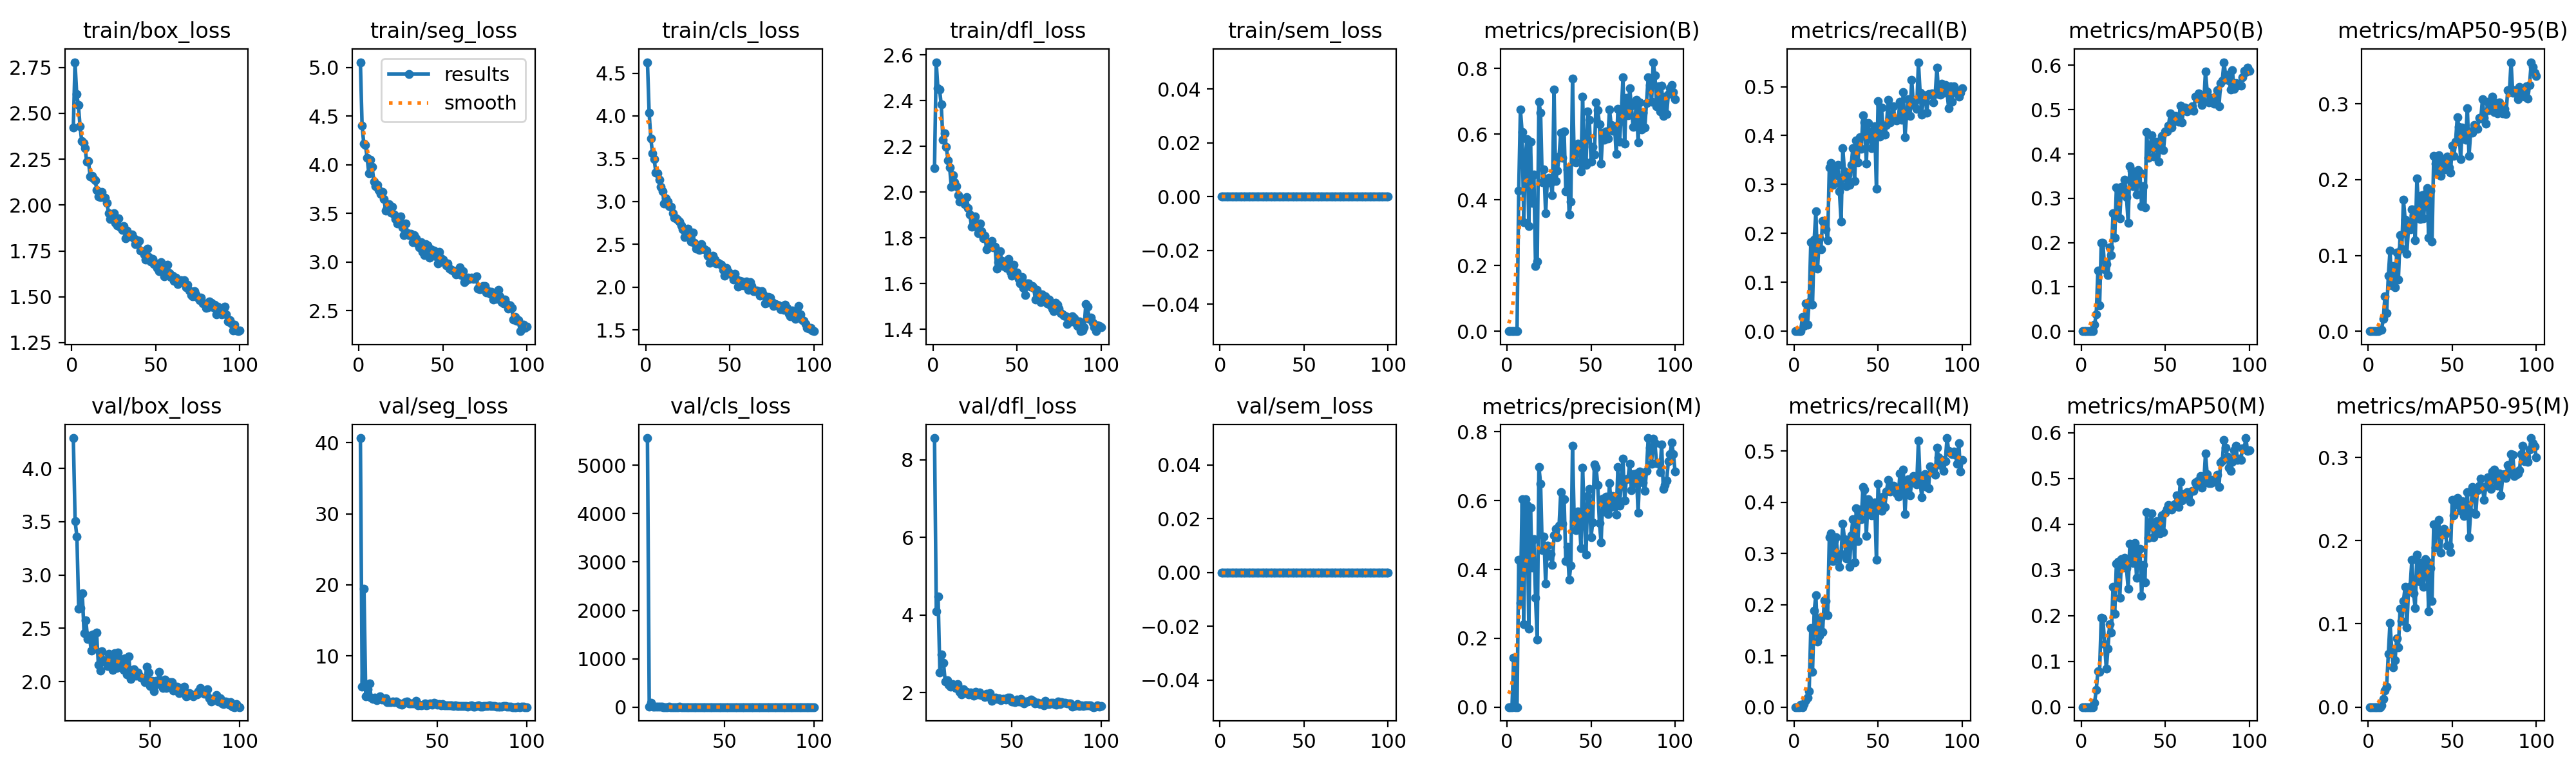

The data file committed next to this chart (first rows):
epoch, time, train/box_loss, train/seg_loss, train/cls_loss, train/dfl_loss, train/sem_loss, metrics/precision(B), metrics/recall(B), metrics/mAP50(B), metrics/mAP50-95(B), metrics/precision(M), metrics/recall(M), metrics/mAP50(M), metrics/mAP50-95(M), val/box_loss, val/seg_loss, val/cls_loss, val/dfl_loss, val/sem_loss, lr/pg0, lr/pg1, lr/pg2
1, 26.88, 2.423, 5.053, 4.628, 2.106, 0, 0, 0, 0, 0, 0, 0, 0, 0, nan, nan, nan, nan, 0, 0.003175, 0.003175, 0.07143
2, 33.12, 2.779, 4.404, 4.039, 2.569, 0, 0, 0, 0, 0, 0, 0, 0, 0, nan, nan, nan, nan, 0, 0.006444, 0.006444, 0.04136
3, 38.83, 2.605, 4.218, 3.736, 2.455, 0, 0, 0, 0, 0, 0, 0, 0, 0, nan, nan, nan, nan, 0, 0.009646, 0.009646, 0.01123
4, 45.52, 2.544, 4.203, 3.564, 2.448, 0, 0, 0, 0, 0, 0.1429, 0.00446, 1e-05, 0, nan, nan, nan, nan, 0, 0.009703, 0.009703, 0.009703
5, 52.59, 2.431, 4.071, 3.495, 2.384, 0, 1e-05, 0.02857, 1e-05, 0, 0, 0, 0, 0, nan, nan, nan, nan, 0, 0.009604, 0.009604, 0.009604
6, 59.11, 2.347, 3.914, 3.336, 2.228, 0, 4e-05, 0.01024, 1e-05, 0, 2e-05, 0.00623, 0, 0, nan, nan, nan, nan, 0, 0.009505, 0.009505, 0.009505
7, 66.14, 2.338, 4.054, 3.329, 2.258, 0, 0.4288, 0.05625, 0.00082, 0.00184, 0.4288, 0.01339, 3e-05, 1e-05, 4.286, 40.67, 5559, 8.561, 0, 0.009406, 0.009406, 0.009406
8, 72.29, 2.31, 3.975, 3.257, 2.199, 0, 0.675, 0.01339, 0.01486, 0.00223, 0.3034, 0.01786, 0.00884, 0.00169, 3.504, 5.613, 6.794, 4.101, 0, 0.009307, 0.009307, 0.009307
9, 78.56, 2.235, 3.828, 3.171, 2.14, 0, 0.6065, 0.05982, 0.0376, 0.01618, 0.6035, 0.03125, 0.037, 0.00987, 3.362, 19.46, 88.6, 4.474, 0, 0.009208, 0.009208, 0.009208
10, 84.63, 2.24, 3.779, 3.121, 2.108, 0, 0.3317, 0.1826, 0.1373, 0.04648, 0.2413, 0.1548, 0.07848, 0.02017, 2.682, 4.277, 5.513, 2.515, 0, 0.009109, 0.009109, 0.009109
11, 90.66, 2.156, 3.793, 2.978, 2.024, 0, 0.5403, 0.05453, 0.05825, 0.02432, 0.6033, 0.06878, 0.0775, 0.02476, 2.687, 5.302, 4.739, 2.981, 0, 0.00901, 0.00901, 0.00901
12, 97.08, 2.158, 3.74, 3.035, 2.076, 0, 0.5854, 0.1878, 0.1991, 0.07324, 0.5865, 0.1878, 0.1953, 0.06383, 2.828, 6.083, 6.815, 2.764, 0, 0.008911, 0.008911, 0.008911
13, 103.7, 2.145, 3.697, 2.996, 2.045, 0, 0.3201, 0.245, 0.1999, 0.1061, 0.2286, 0.2189, 0.1943, 0.1014, 2.453, 4.137, 6.88, 2.279, 0, 0.008812, 0.008812, 0.008812
14, 110, 2.133, 3.719, 2.949, 2.026, 0, 0.577, 0.1284, 0.1403, 0.06047, 0.5793, 0.1284, 0.1375, 0.06993, 2.577, 3.965, 6.219, 2.321, 0, 0.008713, 0.008713, 0.008713
15, 116.1, 2.081, 3.647, 2.939, 1.988, 0, 0.3913, 0.1893, 0.1514, 0.08599, 0.4062, 0.1394, 0.08372, 0.04807, 2.396, 4.11, 4.18, 2.196, 0, 0.008614, 0.008614, 0.008614
16, 122.2, 2.048, 3.531, 2.867, 1.96, 0, 0.4768, 0.1676, 0.1267, 0.05801, 0.4879, 0.1762, 0.1282, 0.05661, 2.43, 3.735, 3.859, 2.15, 0, 0.008515, 0.008515, 0.008515
17, 128.1, 2.043, 3.556, 2.809, 1.966, 0, 0.1985, 0.2257, 0.1894, 0.104, 0.3169, 0.1471, 0.1816, 0.08242, 2.289, 4.005, 3.632, 2.219, 0, 0.008416, 0.008416, 0.008416
18, 134.6, 2.071, 3.597, 2.805, 1.966, 0, 0.213, 0.2183, 0.1722, 0.06844, 0.1964, 0.2089, 0.1631, 0.07141, 2.443, 4.286, 3.737, 2.16, 0, 0.008317, 0.008317, 0.008317
19, 140.8, 2.042, 3.507, 2.785, 1.948, 0, 0.6978, 0.2077, 0.2661, 0.1271, 0.6978, 0.2077, 0.2637, 0.1182, 2.309, 3.823, 4.283, 2.121, 0, 0.008218, 0.008218, 0.008218
20, 147, 2.039, 3.567, 2.767, 1.98, 0, 0.6657, 0.1856, 0.2112, 0.1092, 0.6498, 0.18, 0.2043, 0.1035, 2.459, 3.882, 3.359, 2.212, 0, 0.008119, 0.008119, 0.008119
21, 153, 2.01, 3.487, 2.718, 1.931, 0, 0.453, 0.3349, 0.3239, 0.1732, 0.456, 0.3312, 0.3137, 0.1277, 2.157, 3.975, 3.424, 2.011, 0, 0.00802, 0.00802, 0.00802
22, 159.2, 1.956, 3.442, 2.675, 1.903, 0, 0.4934, 0.3435, 0.3207, 0.1474, 0.4954, 0.3397, 0.3175, 0.1442, 2.105, 3.461, 4, 1.948, 0, 0.007921, 0.007921, 0.007921
23, 165.4, 1.924, 3.396, 2.589, 1.85, 0, 0.3586, 0.299, 0.2554, 0.1025, 0.3582, 0.2849, 0.2391, 0.09536, 2.282, 3.443, 3.498, 2.076, 0, 0.007822, 0.007822, 0.007822
24, 172.1, 1.929, 3.422, 2.618, 1.885, 0, 0.4579, 0.3352, 0.3254, 0.1368, 0.4691, 0.3235, 0.3235, 0.1402, 2.2, 3.481, 3.563, 1.997, 0, 0.007723, 0.007723, 0.007723
25, 178.3, 1.954, 3.47, 2.684, 1.893, 0, 0.4664, 0.3192, 0.3142, 0.1348, 0.439, 0.3318, 0.3172, 0.1449, 2.183, 3.576, 4.836, 2.019, 0, 0.007624, 0.007624, 0.007624
26, 184.6, 1.902, 3.354, 2.62, 1.849, 0, 0.4521, 0.3401, 0.3417, 0.161, 0.4441, 0.2981, 0.327, 0.1769, 2.143, 3.505, 2.833, 1.954, 0, 0.007525, 0.007525, 0.007525
27, 190.9, 1.887, 3.279, 2.531, 1.82, 0, 0.415, 0.2862, 0.303, 0.1534, 0.4132, 0.2741, 0.3039, 0.1364, 2.257, 3.521, 3.139, 2.002, 0, 0.007426, 0.007426, 0.007426
28, 197, 1.927, 3.396, 2.641, 1.862, 0, 0.7362, 0.2246, 0.2451, 0.1201, 0.4984, 0.2993, 0.2588, 0.1189, 2.219, 3.409, 2.897, 1.98, 0, 0.007327, 0.007327, 0.007327
29, 203.7, 1.879, 3.296, 2.516, 1.829, 0, 0.4581, 0.3742, 0.3727, 0.202, 0.5179, 0.3579, 0.3579, 0.1829, 2.107, 3.232, 2.612, 1.919, 0, 0.007228, 0.007228, 0.007228
30, 209.7, 1.865, 3.279, 2.451, 1.797, 0, 0.4881, 0.3267, 0.3616, 0.1629, 0.4938, 0.328, 0.3558, 0.1741, 2.265, 3.112, 2.499, 2.011, 0, 0.007129, 0.007129, 0.007129
31, 215.7, 1.885, 3.29, 2.474, 1.808, 0, 0.532, 0.2959, 0.3277, 0.1482, 0.527, 0.2898, 0.3146, 0.1504, 2.127, 3.29, 3.525, 1.946, 0, 0.00703, 0.00703, 0.00703
32, 221.9, 1.818, 3.201, 2.431, 1.751, 0, 0.6045, 0.3204, 0.3579, 0.1793, 0.6239, 0.3258, 0.3594, 0.1686, 2.275, 3.437, 2.881, 2.002, 0, 0.006931, 0.006931, 0.006931
33, 228, 1.859, 3.279, 2.503, 1.765, 0, 0.5275, 0.2989, 0.3078, 0.1489, 0.5335, 0.2732, 0.2821, 0.1441, 2.21, 3.523, 2.706, 1.942, 0, 0.006832, 0.006832, 0.006832
34, 234, 1.837, 3.244, 2.449, 1.778, 0, 0.6089, 0.3394, 0.3637, 0.1815, 0.6044, 0.335, 0.3449, 0.1781, 2.168, 3.33, 2.746, 1.94, 0, 0.006733, 0.006733, 0.006733
35, 240.5, 1.831, 3.191, 2.442, 1.788, 0, 0.4267, 0.3742, 0.3581, 0.189, 0.424, 0.367, 0.3464, 0.1743, 2.108, 3.306, 2.573, 1.888, 0, 0.006634, 0.006634, 0.006634
36, 246.6, 1.839, 3.153, 2.424, 1.76, 0, 0.4935, 0.3067, 0.283, 0.1231, 0.4657, 0.2825, 0.2429, 0.115, 2.218, 3.317, 2.747, 1.969, 0, 0.006535, 0.006535, 0.006535
37, 252.6, 1.817, 3.207, 2.367, 1.761, 0, 0.3556, 0.3905, 0.3277, 0.1853, 0.3704, 0.3884, 0.3116, 0.1666, 2.064, 3.311, 2.727, 1.906, 0, 0.006436, 0.006436, 0.006436
38, 258.7, 1.788, 3.102, 2.285, 1.667, 0, 0.3947, 0.3448, 0.2798, 0.1182, 0.4108, 0.3245, 0.2734, 0.1278, 2.237, 3.613, 2.764, 1.976, 0, 0.006337, 0.006337, 0.006337
39, 264.7, 1.807, 3.073, 2.323, 1.695, 0, 0.7683, 0.3964, 0.4491, 0.2312, 0.7602, 0.3857, 0.4266, 0.2193, 2.026, 3.058, 2.403, 1.789, 0, 0.006238, 0.006238, 0.006238
40, 271, 1.804, 3.182, 2.367, 1.742, 0, 0.5158, 0.3724, 0.3907, 0.2213, 0.5395, 0.3671, 0.3708, 0.192, 2.086, 3.112, 2.564, 1.855, 0, 0.006139, 0.006139, 0.006139
41, 277.5, 1.751, 3.168, 2.318, 1.7, 0, 0.5141, 0.4419, 0.414, 0.2084, 0.5136, 0.4293, 0.4045, 0.2146, 2.117, 3.054, 2.409, 1.87, 0, 0.00604, 0.00604, 0.00604
42, 283.7, 1.748, 3.047, 2.28, 1.679, 0, 0.5716, 0.4267, 0.4424, 0.2326, 0.5691, 0.4253, 0.4233, 0.2252, 2.054, 3.122, 2.277, 1.839, 0, 0.005941, 0.005941, 0.005941
43, 289.8, 1.73, 3.132, 2.285, 1.681, 0, 0.564, 0.3432, 0.3947, 0.2048, 0.5545, 0.3342, 0.3714, 0.1853, 2.087, 3.28, 2.25, 1.846, 0, 0.005842, 0.005842, 0.005842
44, 296, 1.705, 3.119, 2.267, 1.668, 0, 0.487, 0.4261, 0.4229, 0.2243, 0.4623, 0.4059, 0.3893, 0.2071, 2.051, 3.042, 2.292, 1.802, 0, 0.005743, 0.005743, 0.005743
45, 302.2, 1.761, 3.12, 2.265, 1.708, 0, 0.7134, 0.405, 0.4279, 0.2188, 0.6967, 0.3882, 0.4063, 0.2139, 2.035, 3.141, 2.773, 1.84, 0, 0.005644, 0.005644, 0.005644
46, 308.8, 1.715, 3.059, 2.205, 1.652, 0, 0.519, 0.3749, 0.3819, 0.2138, 0.5537, 0.3741, 0.382, 0.2076, 2.032, 3.261, 2.697, 1.835, 0, 0.005545, 0.005545, 0.005545
47, 314.9, 1.692, 2.986, 2.135, 1.635, 0, 0.5057, 0.4079, 0.4241, 0.2301, 0.4422, 0.3971, 0.3794, 0.1944, 1.994, 3.153, 2.311, 1.816, 0, 0.005446, 0.005446, 0.005446
48, 321, 1.705, 3.103, 2.226, 1.682, 0, 0.6684, 0.4184, 0.4413, 0.2161, 0.6141, 0.3992, 0.4198, 0.1941, 2.14, 3.34, 2.4, 1.864, 0, 0.005347, 0.005347, 0.005347
49, 327.1, 1.678, 3.041, 2.178, 1.641, 0, 0.6434, 0.2916, 0.4088, 0.2092, 0.6331, 0.2875, 0.3822, 0.1862, 2.087, 3.303, 2.479, 1.873, 0, 0.005248, 0.005248, 0.005248
50, 333.3, 1.683, 3.025, 2.159, 1.648, 0, 0.5164, 0.4703, 0.4503, 0.245, 0.4939, 0.4361, 0.4258, 0.2486, 1.957, 3.077, 2.313, 1.76, 0, 0.005149, 0.005149, 0.005149
51, 339.4, 1.657, 3.001, 2.145, 1.622, 0, 0.5605, 0.398, 0.4508, 0.2313, 0.5358, 0.3898, 0.4335, 0.2305, 2.005, 3.177, 2.335, 1.772, 0, 0.00505, 0.00505, 0.00505
52, 345.9, 1.638, 2.966, 2.09, 1.602, 0, 0.5387, 0.4568, 0.4643, 0.2501, 0.7047, 0.3829, 0.4424, 0.2455, 1.911, 2.99, 2.146, 1.744, 0, 0.004951, 0.004951, 0.004951
53, 351.9, 1.689, 2.987, 2.155, 1.631, 0, 0.6971, 0.4152, 0.4912, 0.2822, 0.6967, 0.411, 0.4378, 0.2511, 2.008, 3.166, 2.34, 1.818, 0, 0.004852, 0.004852, 0.004852
54, 357.9, 1.668, 2.93, 2.089, 1.581, 0, 0.6733, 0.4026, 0.4591, 0.2696, 0.6446, 0.3913, 0.4325, 0.2425, 1.976, 3.065, 2.196, 1.772, 0, 0.004753, 0.004753, 0.004753
55, 363.4, 1.613, 2.916, 2.005, 1.55, 0, 0.6306, 0.422, 0.4722, 0.2271, 0.5341, 0.4214, 0.4414, 0.2354, 2.091, 3.057, 2.245, 1.839, 0, 0.004654, 0.004654, 0.004654
56, 369.6, 1.65, 2.915, 2.075, 1.602, 0, 0.5108, 0.4731, 0.4863, 0.2684, 0.4785, 0.4434, 0.4447, 0.247, 2.008, 3.033, 2.012, 1.751, 0, 0.004555, 0.004555, 0.004555
57, 376.3, 1.675, 2.907, 2.062, 1.601, 0, 0.6048, 0.427, 0.4836, 0.2637, 0.6055, 0.4209, 0.4629, 0.2295, 1.937, 3.052, 2.106, 1.714, 0, 0.004456, 0.004456, 0.004456
58, 382.4, 1.63, 2.875, 2.02, 1.587, 0, 0.5819, 0.4346, 0.4725, 0.2528, 0.5687, 0.4269, 0.4383, 0.2434, 2.017, 3.012, 2.141, 1.762, 0, 0.004357, 0.004357, 0.004357
59, 388.4, 1.608, 2.915, 2.023, 1.59, 0, 0.6079, 0.4604, 0.5091, 0.2946, 0.6125, 0.432, 0.4928, 0.2581, 1.941, 2.941, 2.115, 1.766, 0, 0.004258, 0.004258, 0.004258
60, 394.4, 1.614, 2.947, 2.068, 1.582, 0, 0.5863, 0.4355, 0.4712, 0.2314, 0.5608, 0.4292, 0.4523, 0.2037, 1.995, 2.985, 2.143, 1.778, 0, 0.004159, 0.004159, 0.004159
... 40 more rows
